Run: headless pygame with SDL's dummy video driver; simulated clock (each Clock.tick advances the game by its frame time, no real sleeping); random seed 0; keys injected as events and as key.get_pressed() state; no mouse input.
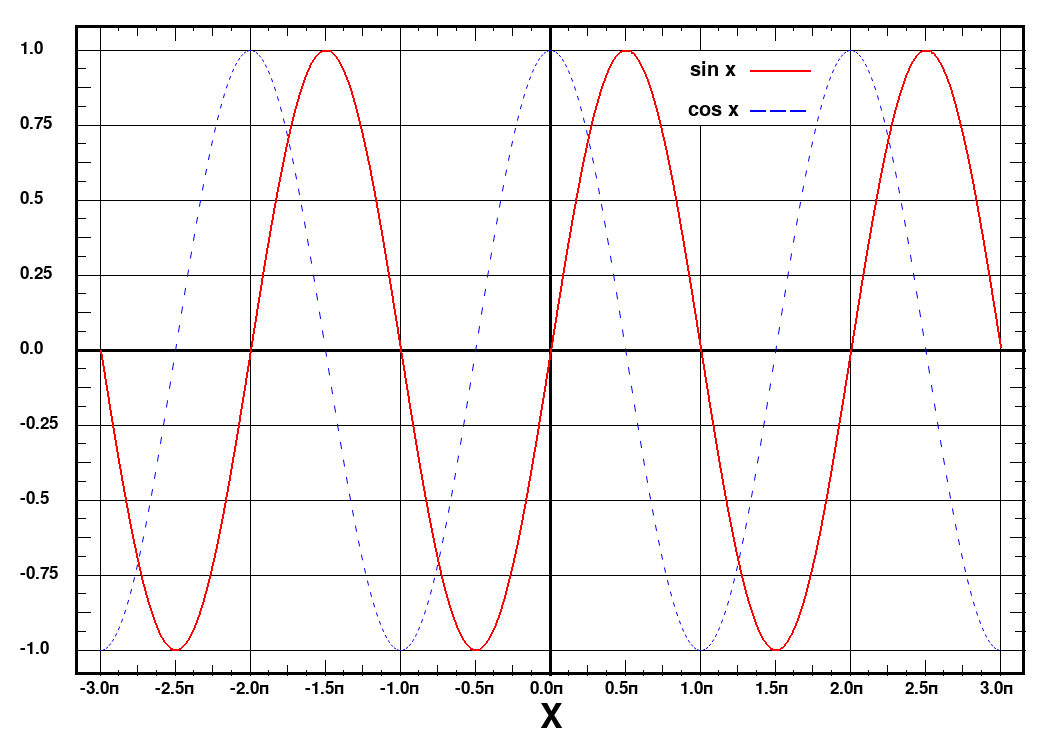
Frame 1 of 4 · flips 1–60 · no input
Frame 2 of 4 · flips 61–180 · tapped SPACE, RETURN · held RIGHT (→), D · screen unchanged from frame 1, image omitted
Frame 3 of 4 · flips 181–300 · held DOWN (↓), S · screen unchanged from frame 2, image omitted
Frame 4 of 4 · flips 301–420 · held LEFT (←), A, UP (↑), W · screen unchanged from frame 3, image omitted

The pygame program that drew these frames:

import pygame
import math

pygame.init()

BLACK = (0, 0, 0)
pi = 3.14

size = width, height = (1050, 750)
screen = pygame.display.set_mode(size)

# title
pygame.display.set_caption('TSIS7 IBRAGIM DANA')

done = False
while not done:
    for event in pygame.event.get():
        if event.type == pygame.QUIT:
            done = True
    screen.fill((255, 255, 255))
    for i in range(7):
        x = 100 + i * 900 / 6
        # lines
        pygame.draw.line(screen, BLACK, (x, 50 - 25), (x, 650 + 25), 1)

        # short lines
        pygame.draw.line(screen, BLACK, (x + 900 / 12, 25), (x + 900 / 12, 40), 1)
        pygame.draw.line(screen, BLACK, (x + 900 / 12, 675 - 15), (x + 900 / 12, 675), 1)
    for i in range(14):
        # x meanings
        x = 100 + i * 900 / 6 / 2
        font = pygame.font.Font(None, 25)
        a = -3 + i * 1 / 2
        text = font.render(str(a) + "п", True, (0, 0, 0))
        screen.blit(text, (x - 20, 680))

    for i in range(9):
        y = 50 + i * 600 / 8
        # lines
        pygame.draw.line(screen, BLACK, (100 - 25, y), (1000 + 25, y), 1)

        # short lines
        if i < 8:
            pygame.draw.line(screen, BLACK, (100 - 25, y + 600 / 16), (100 - 10, y + 600 / 16), 1)
            pygame.draw.line(screen, BLACK, (1025 - 15, y + 600 / 16), (1025, y + 600 / 16), 1)

        # y meanings
        font = pygame.font.Font(None, 25)
        a = 1.00 - i * 0.25
        text = font.render(str(a), True, (0, 0, 0))
        screen.blit(text, (20, y - 10))
    # rectangle and x and y axes
    pygame.draw.rect(screen, BLACK, (100 - 25, 50 - 25, 950, 650), 3)
    pygame.draw.line(screen, BLACK, (100 - 25, 350), (1000 + 25, 350), 3)
    pygame.draw.line(screen, BLACK, (550, 50 - 25), (550, 650 + 25), 3)

    # cos and sin lines
    for x in range(100, 1000, 3):
        cos_y1 = 300 * math.cos((x - 100) / 100 * 3.14 / 1.5)
        cos_y2 = 300 * math.cos((x - 99) / 100 * 3.14 / 1.5)
        pygame.draw.aalines(screen, (0, 0, 255), False, [(x, 350 + cos_y1), ((x + 1), 350 + cos_y2)], 2)
    for x in range(100, 1000):
        sin_y1 = 300 * math.sin((x - 100) / 100 * 3.14 / 1.5)
        sin_y2 = 300 * math.sin((x - 99) / 100 * 3.14 / 1.5)
        pygame.draw.line(screen, (255, 0, 0), (x, 350 + sin_y1), ((x + 1), 350 + sin_y2), 2)

    # shorter lines on x aces
    for i in range(7 * 3 + 3):
        x = 100 + i * 900 / 6 / 4
        pygame.draw.line(screen, BLACK, (x + 900 / 6 / 4, 25), (x + 900 / 6 / 4, 35), 1)
        pygame.draw.line(screen, BLACK, (x + 900 / 6 / 4, 675 - 10), (x + 900 / 6 / 4, 675), 1)
    # shortest lines on x aces
    for i in range(7 * 6 + 5):
        x = 100 + i * 900 / 6 / 4 / 2
        pygame.draw.line(screen, BLACK, (x + 900 / 6 / 4 / 2, 25), (x + 900 / 6 / 4 / 2, 30), 1)
        pygame.draw.line(screen, BLACK, (x + 900 / 6 / 4 / 2, 675 - 5), (x + 900 / 6 / 4 / 2, 675), 1)

    # shorter lines on y aces
    for i in range(9 * 3 + 4):
        y = 50 + i * 600 / 8 / 4
        pygame.draw.line(screen, BLACK, (100 - 25, y + 600 / 8 / 4), (100 - 15, y + 600 / 8 / 4), 1)
        pygame.draw.line(screen, BLACK, (1025, y + 600 / 8 / 4), (1025 - 10, y + 600 / 8 / 4), 1)

    # text
    font = pygame.font.Font(None, 50)
    text = font.render("X", True, BLACK)
    screen.blit(text, (540, 700))
    # meaning of red and blue lines in white rect
    pygame.draw.rect(screen, (255, 255, 255), (670, 51, 130, 74))
    font = pygame.font.Font(None, 30)
    text = font.render("sin x", True, BLACK)
    screen.blit(text, (690, 60))
    pygame.draw.line(screen, (255, 0, 0), [750, 70], [810, 70], 2)
    text = font.render("cos x", True, BLACK)
    screen.blit(text, (688, 100))
    for i in range(3):
        x_1 = 750 + i * 20
        x_2 = 765 + i * 20
        pygame.draw.line(screen, (0, 0, 255), (x_1, 110), (x_2, 110), 2)
    pygame.display.flip()
pygame.quit()
